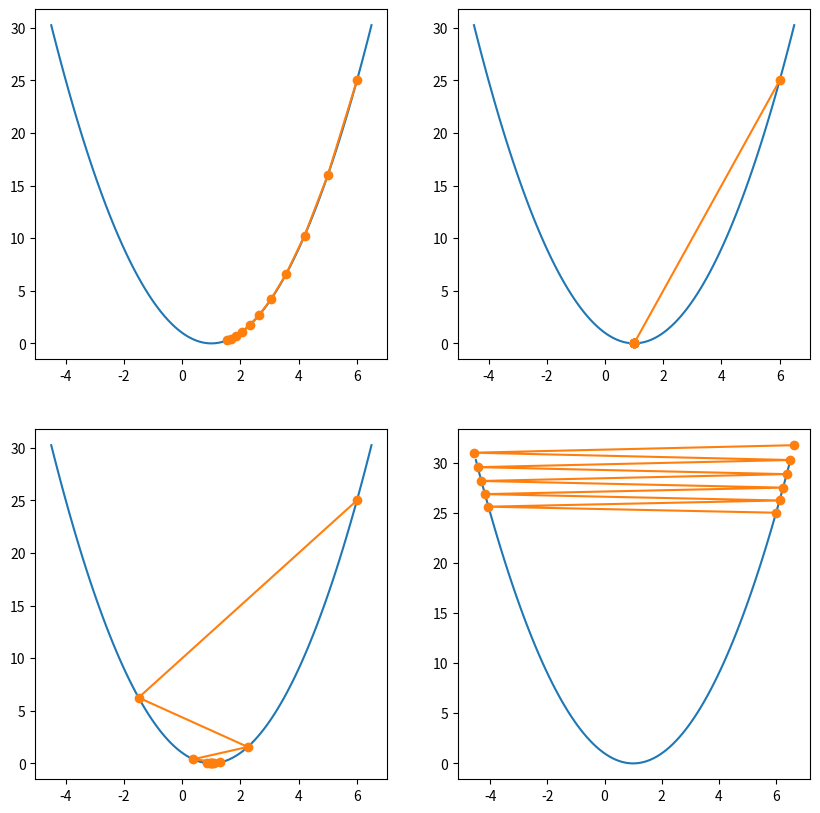

Write the Python code that produced this figure.
import matplotlib.pyplot as plt
import numpy as np

# Cost Function
# calculates the average error of a linear regression model
def j_theta(x, y, theta1):
    n = len(y)
    sq_error = []
    for i in range(n):
        hypothesis = theta1 * x[i]
        xi_error = (hypothesis - y[i])**2
        sq_error.append(xi_error)
    j_theta1 = (1/(2*n)) * sum(sq_error)
    return j_theta1


# Added the Derivative_j_theta Function
# calculates how much to adjust the weight (theta1)
# to improve the fit of a straight line to the data.
def derivative_j_theta(x, y, theta1):
    n = len(y)
    error = []
    for i in range(n):
        hypothesis = theta1 * x[i]
        xi_error = (hypothesis - y[i]) * x[i]
        error.append(xi_error)
    dj_theta1 = (1/n) * sum(error)
    return dj_theta1
#End of Added the Derivative_j_theta Function


# Added the gradient_descent Function
###
### The goal of gradient descent is to find the values of theta 
### (including theta1) that minimize the cost function, 
### leading to the best possible fit for linear regression model
###
### we use gradient descent to find the optimal value of theta1
###
### By adjusting theta1 through gradient descent, 
### we minimize the overall error between the data and the model's predictions.
###

def gradient_descent(x, y, initial_theta1, learning_rate, iterations):
    theta_vals = [initial_theta1]
    for _ in range(iterations):
        gradient = derivative_j_theta(x, y, theta_vals[-1])
        theta_new = theta_vals[-1] - learning_rate * gradient
        theta_vals.append(theta_new)
    return theta_vals
# End of Added the gradient_descent Function

fig, axs = plt.subplots(2, 2, figsize=(10, 10))
learning_rates = [0.1, 0.5, 0.75, 1.006]
i = np.linspace(-4.5, 6.5, 100)
x = [0, 2]
y = [0, 2]
J = j_theta(x, y, i)

# Added Line To Initiate Learning rate step, number of loop and start point of learning
learning_rates = [0.1, 0.5, 0.75, 1.006]
iterations = 10
initial_theta1 = 6
# End of Added Line To Initiate Learning rate step, number of loop and start point of learning

for idx, lr in enumerate(learning_rates):
    ax = axs[idx // 2, idx % 2]
    ax.plot(i, J)

    # Added Line To plot the different learning rates line
    theta_vals = gradient_descent(x, y, initial_theta1, lr, iterations) # Calculate to visual Learning line 
    ax.plot(theta_vals, [j_theta(x, y, theta) for theta in theta_vals], '-o', label=f'Learning rate={lr}') # Plot the Calculate to visual Learning line 
    # End of Added Line To plot the different learning rates line

    print(type(ax))
plt.show()